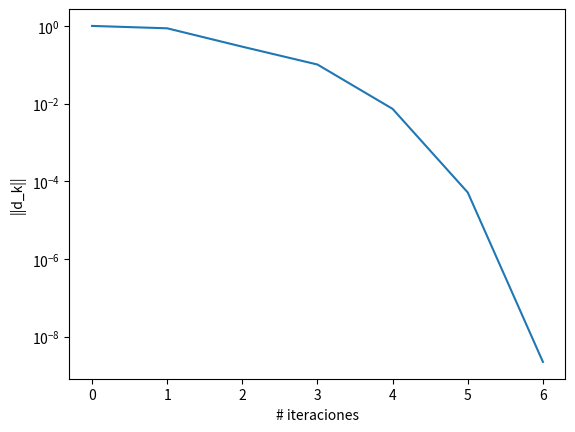
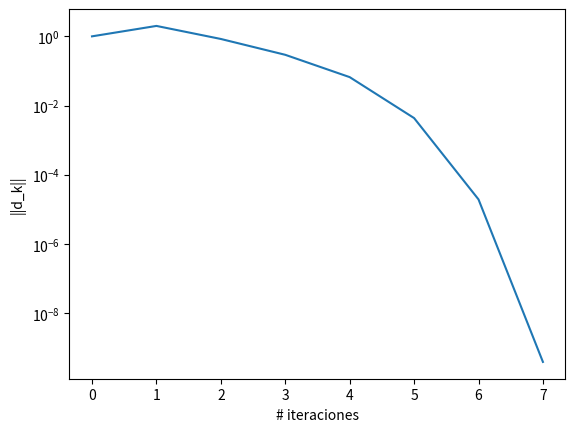

The script that saved these images, in order:
"""
Código método de Newton para el problema F(x)=0, con F:Rn ---> Rn, n>1, 
no lineal
"""
from __future__ import division
import numpy as np
from numpy import linalg as LA
import matplotlib.pyplot as plt

pi=np.pi
eps=np.finfo(float).eps
epsi=np.sqrt(eps)

def Fun(xy):
    x,y = xy
    return [x**2+y**2-1,np.sin(0.5*pi*x)+y**3]

def JFun(xy):
    x,y = xy
    return [[2.*x, 2.*y],
            [0.5*pi*np.cos(0.5*pi*x), 3*y**2]]

# From the exercise:
def Fun2(xyz):
    x,y,z = xyz
    return [x + y + z - 3,
            x**2 + y**2 + z**2 - 5,
            np.exp(x) + x*y - x*z - 1]

def JFun2(xyz):
    x,y,z = xyz
    return [[1, 1, 1],
            [2*x, 2*y, 2*z],
            [np.exp(x) + y - z, x, -x]]


def newton_sist(Fun,x0,JFun):
    nmax = 50

    x = x0
    
    err=1
    error=np.zeros(1)
    error[0]=err
    nit=0

    while err > epsi and nit < nmax:
        nit=nit+1
        Jx = np.array(JFun(x))
        Fx = np.array(Fun(x))
        # 
        # Resolvemos el sistema J(xn)*d_k=-F(xn):
        #
        diff = LA.solve(Jx,-Fx)
        x = x + diff
        
        err=LA.norm(diff)
        error=np.append(error,err)
  
    Fsol=Fun(x)
    plt.figure()
    plt.semilogy(error)
    plt.xlabel('# iteraciones')
    plt.ylabel('||d_k||')

    return x,nit,err,Fsol

#Función 1
[x_sol,nit,err,Fsol] = newton_sist(Fun,[0,0.5],JFun)
print('La solución x* calculada es:', x_sol)
print('El numero de iteraciones es:', nit)
print('El error final es=', err)
print('F(x*)=', Fsol)

# Función 2
[x_sol,nit,err,Fsol] = newton_sist(Fun2,[2.0,1.0,2.0],JFun2)
print('La solución x* calculada es:', x_sol)
print('El numero de iteraciones es:', nit)
print('El error final es=', err)
print('F(x*)=', Fsol)